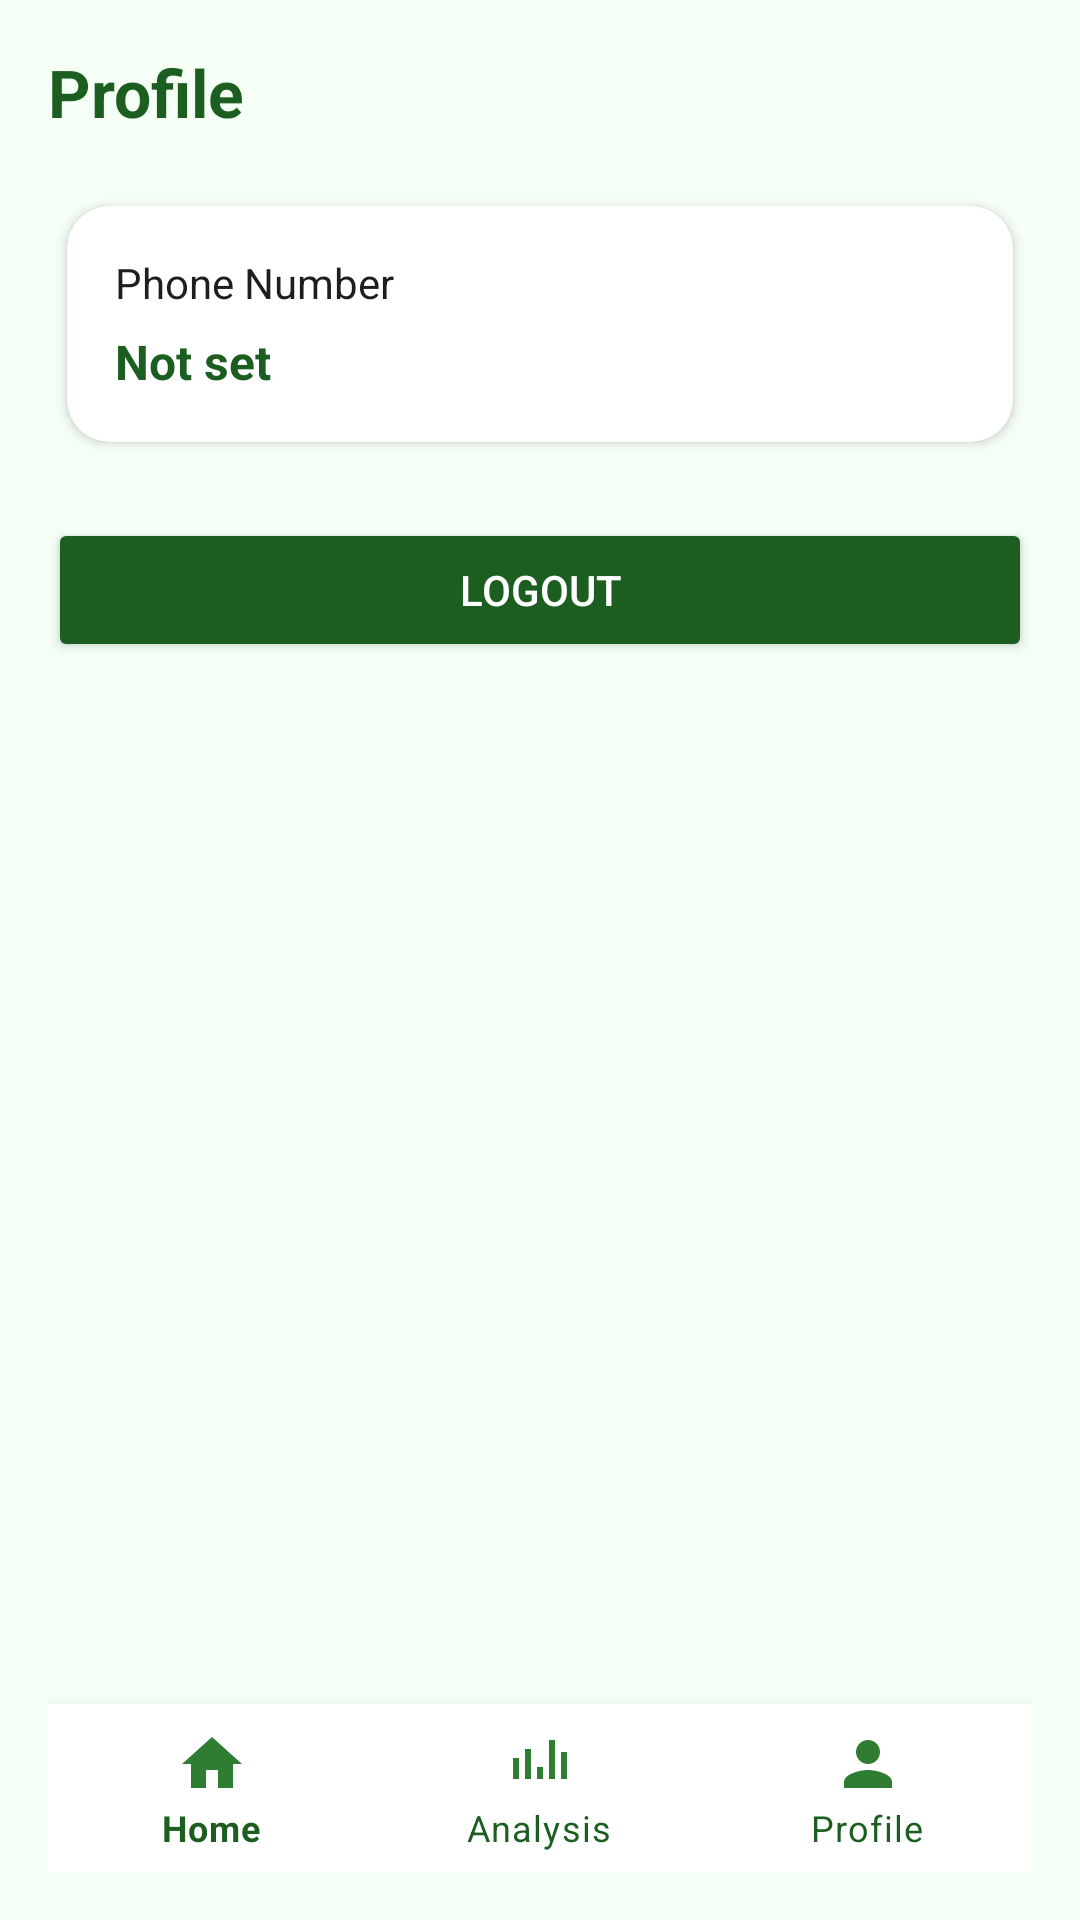

The Android layout XML behind this screen, and the referenced resources:
<!-- AndroidManifest.xml: application theme Theme.AgroVers -->
<!-- res/layout/activity_profile.xml -->
<?xml version="1.0" encoding="utf-8"?>
<androidx.constraintlayout.widget.ConstraintLayout xmlns:android="http://schemas.android.com/apk/res/android"
    xmlns:app="http://schemas.android.com/apk/res-auto"
    android:layout_width="match_parent"
    android:layout_height="match_parent"
    android:padding="16dp">

    <TextView
        android:id="@+id/tvProfileTitle"
        android:layout_width="0dp"
        android:layout_height="wrap_content"
        android:text="Profile"
        android:textColor="@color/agro_green_dark"
        android:textSize="22sp"
        android:textStyle="bold"
        app:layout_constraintEnd_toEndOf="parent"
        app:layout_constraintStart_toStartOf="parent"
        app:layout_constraintTop_toTopOf="parent" />

    <androidx.cardview.widget.CardView
        android:id="@+id/cardProfile"
        android:layout_width="0dp"
        android:layout_height="wrap_content"
        android:layout_marginTop="16dp"
        app:cardCornerRadius="14dp"
        app:cardElevation="2dp"
        app:cardUseCompatPadding="true"
        app:layout_constraintEnd_toEndOf="parent"
        app:layout_constraintStart_toStartOf="parent"
        app:layout_constraintTop_toBottomOf="@id/tvProfileTitle">

        <LinearLayout
            android:layout_width="match_parent"
            android:layout_height="wrap_content"
            android:orientation="vertical"
            android:padding="16dp">

            <TextView
                android:layout_width="wrap_content"
                android:layout_height="wrap_content"
                android:text="Phone Number"
                android:textColor="@color/agro_text"
                android:textSize="14sp" />

            <TextView
                android:id="@+id/tvProfilePhone"
                android:layout_width="wrap_content"
                android:layout_height="wrap_content"
                android:layout_marginTop="6dp"
                android:text="Not set"
                android:textColor="@color/agro_green_dark"
                android:textSize="16sp"
                android:textStyle="bold" />

        </LinearLayout>
    </androidx.cardview.widget.CardView>

    <Button
        android:id="@+id/btnLogout"
        android:layout_width="0dp"
        android:layout_height="wrap_content"
        android:layout_marginTop="18dp"
        android:backgroundTint="@color/agro_green_dark"
        android:text="Logout"
        android:textColor="@color/white"
        app:layout_constraintEnd_toEndOf="parent"
        app:layout_constraintStart_toStartOf="parent"
        app:layout_constraintTop_toBottomOf="@id/cardProfile" />

    <com.google.android.material.bottomnavigation.BottomNavigationView
        android:id="@+id/bottomNavigationView"
        android:layout_width="0dp"
        android:layout_height="wrap_content"
        android:background="@color/white"
        app:itemIconTint="@color/agro_green"
        app:itemTextColor="@color/agro_green_dark"
        app:layout_constraintBottom_toBottomOf="parent"
        app:layout_constraintEnd_toEndOf="parent"
        app:layout_constraintStart_toStartOf="parent"
        app:menu="@menu/bottom_nav_menu" />

</androidx.constraintlayout.widget.ConstraintLayout>
<!-- resources referenced by this layout -->
<resources>
  <color name="agro_green">#2E7D32</color>
  <color name="agro_green_dark">#1B5E20</color>
  <color name="agro_text">#1E1E1E</color>
  <color name="white">#FFFFFF</color>
  <style name="Theme.AgroVers" parent="Theme.MaterialComponents.DayNight.NoActionBar">
          <item name="colorPrimary">@color/agro_green</item>
          <item name="colorPrimaryVariant">@color/agro_green_dark</item>
          <item name="colorSecondary">@color/agro_green_light</item>
          <item name="android:statusBarColor">@color/agro_green_dark</item>
          <item name="android:windowBackground">@color/agro_bg</item>
          <item name="android:navigationBarColor" tools:targetApi="l">@color/white</item>
      </style>
  <color name="agro_green_light">#A5D6A7</color>
  <color name="agro_bg">#F5FFF6</color>
</resources>
